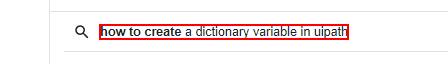
Task: Bot to take the Pearson test
Workflow: Main

Step 1: get-text from the element 'a dictionary variable in uipath' in window 'what are the components of a dictionary variable in uipath - Google Search' (chrome.exe)
